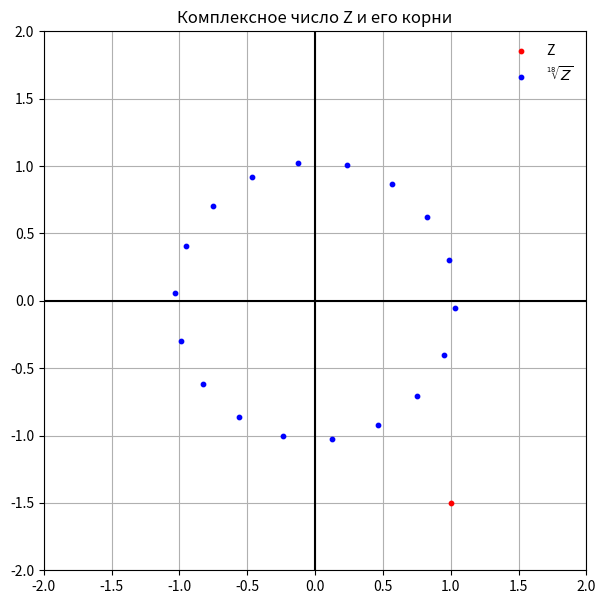

Python code for this plot:
import math
import matplotlib.pyplot as plt
import numpy as np


Z = (1, -1.5)
N = 13

def PrintGeometricForm():
    print('Geometric form of complex number:')
    print(f'z = {Module()} * (cos({Argument()}) + i * sin({Argument()}))')

def PrintExponentialForm():
    print('Exponential form of complex number:')
    print(f'z = {Module()} * e^({Argument()} i)')

def PrintRootofaComplexNumber():
    re, im = RootofaComplexNumber()
    print("Root of a complex number:")
    for i in range(len(re)):
        print(f"Z[{i}] = {re[i]} + i*{im[i]}")

def Module(z = Z):
    return (math.sqrt(math.pow(Z[0], 2) + math.pow(Z[1], 2)))

def Argument(z = Z):
    if z[0] == 0:
        if z[1] < 0:
            return (-math.pi/2)
        elif z[1] > 0:
            return (math.pi/2)
    elif z[0] < 0:
        if z[1] >= 0:
            return (math.pi + math.atan(z[1]/z[0]))
        else:
            return (-math.pi + math.atan(z[1]/z[0]))
    else:
        return (math.atan(z[1]/z[0]))
    
def RootofaComplexNumber(z = Z, n = N + 5):
    result_re = [] 
    result_im = []

    for k in range(n):
        result_re.append(math.pow(Module(), (1/n)) * math.cos((Argument() + 2 * math.pi * k)/n))
        result_im.append(math.pow(Module(), (1/n)) * math.sin((Argument() + 2 * math.pi * k)/n))
    return result_re, result_im

def matplot():
    fig, ax = plt.subplots(1, 1, figsize =(7,7))
    ax.axhline(y=0, color='k')
    ax.axvline(x=0, color='k')
    ax.set_xlim(-2, 2)
    ax.set_ylim(-2, 2)

    re,im = RootofaComplexNumber()
    ax.scatter(x = Z[0], y = Z[1], label=u"Z", s = 10, c = 'red')
    ax.scatter(x = re, y = im, label=u"$\sqrt[18]{Z}$", s = 10, c = 'blue')

    ax.set_axisbelow(True)
    ax.set_title('Комплексное число Z и его корни')
    ax.grid(True)
    ax.legend(loc="best", frameon=False)

    plt.show()

if __name__ == "__main__":
    print(Module())
    print(Argument())
    PrintGeometricForm()
    PrintExponentialForm()
    PrintRootofaComplexNumber()
    matplot()
    
    
